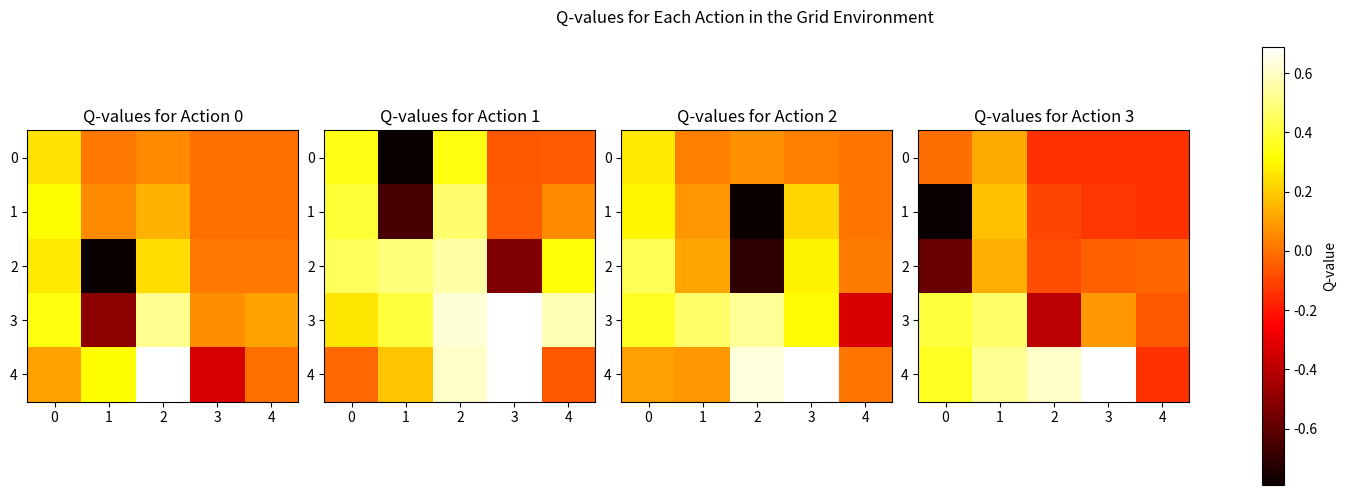

Python code for this plot:
import numpy as np
import matplotlib.pyplot as plt

# Parameters
grid_size = 5
num_episodes = 500
learning_rate = 0.1
discount_factor = 0.9
epsilon = 1.0
epsilon_decay = 0.99
epsilon_min = 0.01

# Action space: 0 - Up, 1 - Down, 2 - Left, 3 - Right
actions = [0, 1, 2, 3]
q_table = np.zeros((grid_size, grid_size, len(actions)))

# Rewards setup
goal = (4, 4)
obstacles = [(1, 1), (2, 1), (3, 3)]
rewards = np.zeros((grid_size, grid_size))
rewards[goal] = 1  # Reward for reaching the goal
for obs in obstacles:
    rewards[obs] = -1  # Penalty for hitting obstacles

def get_state(position):
    return position[0], position[1]

# Training the agent
for episode in range(num_episodes):
    position = (0, 0)  # Start position
    total_reward = 0

    while position != goal:
        if np.random.rand() < epsilon:
            action = np.random.choice(actions)  # Explore
        else:
            action = np.argmax(q_table[position[0], position[1]])  # Exploit

        # Move based on the action
        if action == 0 and position[0] > 0:  # Up
            new_position = (position[0] - 1, position[1])
        elif action == 1 and position[0] < grid_size - 1:  # Down
            new_position = (position[0] + 1, position[1])
        elif action == 2 and position[1] > 0:  # Left
            new_position = (position[0], position[1] - 1)
        elif action == 3 and position[1] < grid_size - 1:  # Right
            new_position = (position[0], position[1] + 1)
        else:
            new_position = position  # Stay in place if out of bounds

        # Update reward and Q-value
        reward = rewards[new_position]
        total_reward += reward
        q_table[position[0], position[1], action] += learning_rate * (
            reward + discount_factor * np.max(q_table[new_position[0], new_position[1]]) - 
            q_table[position[0], position[1], action]
        )
        position = new_position  # Move to new position

    # Decay epsilon
    epsilon = max(epsilon_min, epsilon * epsilon_decay)

print("Training completed.")

# Visualization of learned Q-values
fig, axs = plt.subplots(1, len(actions), figsize=(15, 5))

for i in range(len(actions)):
    axs[i].imshow(q_table[:, :, i], cmap='hot', interpolation='nearest')
    axs[i].set_title(f'Q-values for Action {i}')
    axs[i].set_xticks(np.arange(grid_size))
    axs[i].set_yticks(np.arange(grid_size))
    axs[i].set_xticklabels(np.arange(grid_size))
    axs[i].set_yticklabels(np.arange(grid_size))
    axs[i].grid(False)

plt.suptitle('Q-values for Each Action in the Grid Environment')
plt.tight_layout()
plt.colorbar(axs[0].imshow(q_table[:, :, 0], cmap='hot', interpolation='nearest'), ax=axs, orientation='vertical', label='Q-value')
plt.show()
